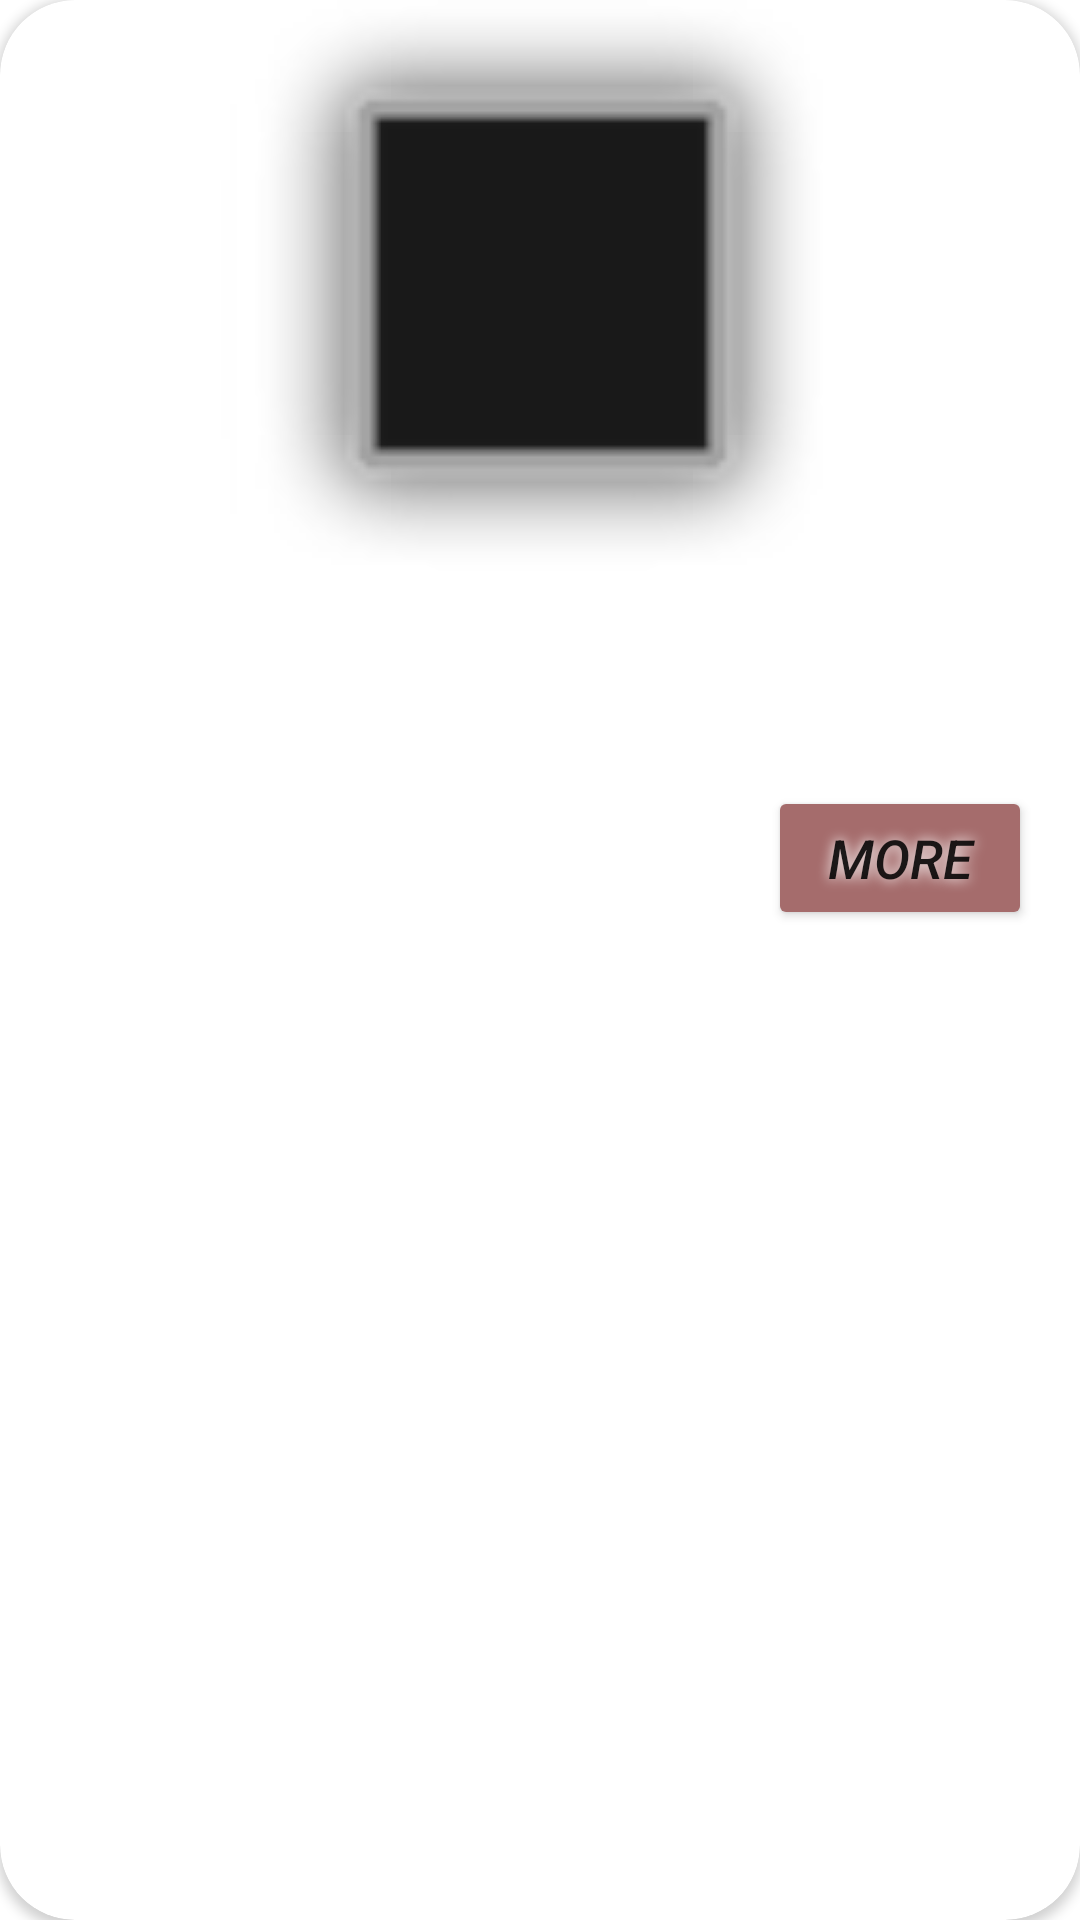

Write the Android layout XML for this screen, with the resource values it uses.
<!-- AndroidManifest.xml: application theme Theme.HotelManagmentSystem -->
<!-- res/layout/card_view_room_manager.xml -->
<?xml version="1.0" encoding="utf-8"?>
<androidx.cardview.widget.CardView xmlns:android="http://schemas.android.com/apk/res/android"
    xmlns:card_view="http://schemas.android.com/apk/res-auto"
    xmlns:tools="http://schemas.android.com/tools"
    android:id="@+id/card_view_room_manager"
    android:layout_width="match_parent"
    android:layout_height="310dp"
    android:layout_margin="20dp"
    card_view:cardCornerRadius="25dp"
    card_view:cardElevation="2dp">

    <androidx.constraintlayout.widget.ConstraintLayout
        android:layout_width="match_parent"
        android:layout_height="match_parent"
        android:background="@drawable/light_gray_background">

        <ImageView
            android:id="@+id/firstRomeImage"
            android:layout_width="0dp"
            android:layout_height="213dp"
            card_view:layout_constraintEnd_toEndOf="parent"
            card_view:layout_constraintStart_toStartOf="parent"
            card_view:layout_constraintTop_toTopOf="parent"
            card_view:srcCompat="@android:drawable/alert_dark_frame" />

        <TextView
            android:id="@+id/txtFirstRoomInfoo"
            android:layout_width="372dp"
            android:layout_height="45dp"
            android:textColor="#FF0000"
            android:textSize="19sp"
            android:textStyle="bold"
            card_view:layout_constraintEnd_toEndOf="parent"
            card_view:layout_constraintStart_toStartOf="parent"
            card_view:layout_constraintTop_toBottomOf="@+id/firstRomeImage" />

        <Button
            android:id="@+id/btnMoreInfo"
            android:layout_width="wrap_content"
            android:layout_height="wrap_content"
            android:layout_marginTop="4dp"
            android:layout_marginEnd="16dp"
            android:backgroundTint="#A56C6C"
            android:shadowColor="@color/white"
            android:shadowRadius="10"
            android:text="More"
            android:textSize="18dp"
            android:textStyle="italic"
            card_view:cornerRadius="15dp"
            card_view:layout_constraintEnd_toEndOf="parent"
            card_view:layout_constraintTop_toBottomOf="@+id/txtFirstRoomInfoo" />
    </androidx.constraintlayout.widget.ConstraintLayout>
</androidx.cardview.widget.CardView>
<!-- resources referenced by this layout -->
<resources>
  <color name="white">#FFFFFFFF</color>
  <style name="Theme.HotelManagmentSystem" parent="Theme.MaterialComponents.DayNight.DarkActionBar">
          
          <item name="colorPrimary">@color/purple_500</item>
          <item name="colorPrimaryVariant">@color/purple_700</item>
          <item name="colorOnPrimary">@color/white</item>
          
          <item name="colorSecondary">@color/teal_200</item>
          <item name="colorSecondaryVariant">@color/teal_700</item>
          <item name="colorOnSecondary">@color/black</item>
          
          <item name="android:statusBarColor" tools:targetApi="l">?attr/colorPrimaryVariant</item>
          
      </style>
  <color name="purple_500">#FF6200EE</color>
  <color name="purple_700">#FF3700B3</color>
  <color name="teal_200">#FF03DAC5</color>
  <color name="teal_700">#FF018786</color>
  <color name="black">#FF000000</color>
</resources>
